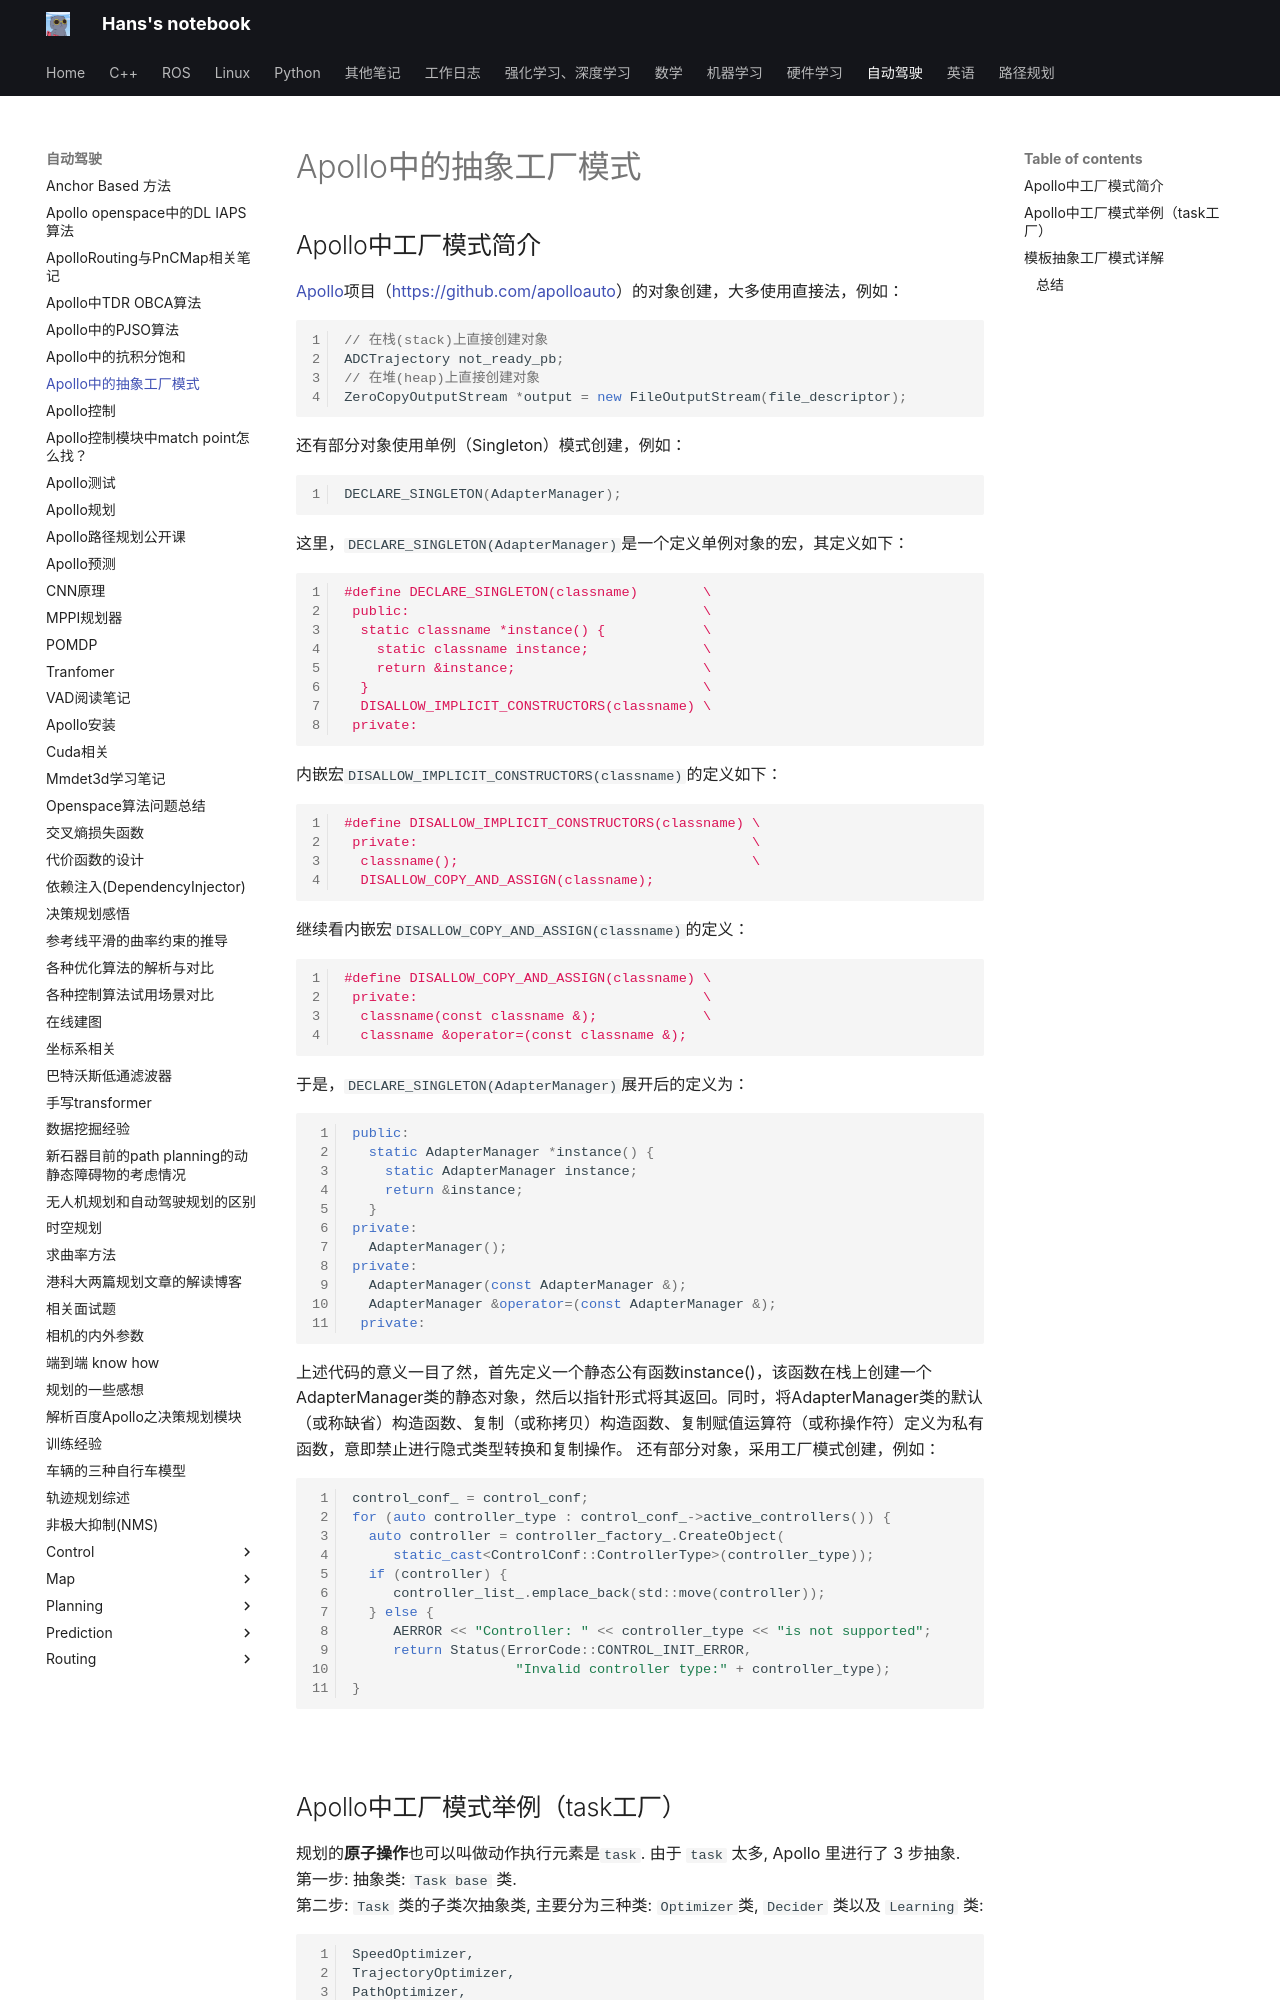

repository: hs867785578/my_note · page: 自动驾驶/Apollo中的抽象工厂模式/index.html · generator: mkdocs


## Apollo中工厂模式简介
[Apollo](https://so.csdn.net/so/search?q=Apollo&spm=1001.2101.3001.7020)项目（[https://github.com/apolloauto](https://github.com/apolloauto)）的对象创建，大多使用直接法，例如：

```cpp
// 在栈(stack)上直接创建对象
ADCTrajectory not_ready_pb;
// 在堆(heap)上直接创建对象
ZeroCopyOutputStream *output = new FileOutputStream(file_descriptor);
```

还有部分对象使用单例（Singleton）模式创建，例如：
```cpp
DECLARE_SINGLETON(AdapterManager);
```
这里，`DECLARE_SINGLETON(AdapterManager)`是一个定义单例对象的宏，其定义如下：
```cpp
#define DECLARE_SINGLETON(classname)        \
 public:                                    \
  static classname *instance() {            \
    static classname instance;              \
    return &instance;                       \
  }                                         \
  DISALLOW_IMPLICIT_CONSTRUCTORS(classname) \
 private:
```
内嵌宏`DISALLOW_IMPLICIT_CONSTRUCTORS(classname)`的定义如下：
```cpp
#define DISALLOW_IMPLICIT_CONSTRUCTORS(classname) \
 private:                                         \
  classname();                                    \
  DISALLOW_COPY_AND_ASSIGN(classname);
```

继续看内嵌宏`DISALLOW_COPY_AND_ASSIGN(classname)`的定义：
```cpp
#define DISALLOW_COPY_AND_ASSIGN(classname) \
 private:                                   \
  classname(const classname &);             \
  classname &operator=(const classname &);
```
于是，`DECLARE_SINGLETON(AdapterManager)`展开后的定义为：
```cpp
public:                                   
  static AdapterManager *instance() {            
    static AdapterManager instance;              
    return &instance;                       
  }                                          
private:                                        
  AdapterManager();                                    
private:                                   
  AdapterManager(const AdapterManager &);            
  AdapterManager &operator=(const AdapterManager &);  
 private:
```

上述代码的意义一目了然，首先定义一个静态公有函数instance()，该函数在栈上创建一个AdapterManager类的静态对象，然后以指针形式将其返回。同时，将AdapterManager类的默认（或称缺省）构造函数、复制（或称拷贝）构造函数、复制赋值运算符（或称操作符）定义为私有函数，意即禁止进行隐式类型转换和复制操作。
还有部分对象，采用工厂模式创建，例如：
```cpp
control_conf_ = control_conf;
for (auto controller_type : control_conf_->active_controllers()) {
  auto controller = controller_factory_.CreateObject(
     static_cast<ControlConf::ControllerType>(controller_type));
  if (controller) {
     controller_list_.emplace_back(std::move(controller));
  } else {
     AERROR << "Controller: " << controller_type << "is not supported";
     return Status(ErrorCode::CONTROL_INIT_ERROR,
                    "Invalid controller type:" + controller_type);
}
```

![](images/Apollo中的抽象工厂模式_image_1.png)
